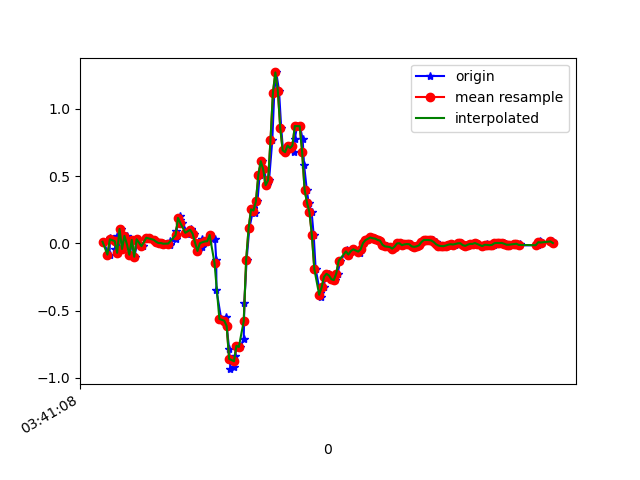

The table this chart was drawn from, first rows:
1618803668721, 1499352620236813, 0.01168719, 0.11553127, 0.00987084
1618803668778, 1499352639276989, -0.08361, -0.01764, -0.03045
1618803668780, 1499352658317165, 0.0239, -0.01397, 0.00254
1618803668782, 1499352677357341, 0.03612, -0.0775, -0.01456
1618803668821, 1499352696397517, 0.03123, -0.02863, -0.002346
1618803668823, 1499352715383245, -0.0384, -0.02619, -0.01334
1618803668838, 1499352734420605, 0.05567, 0.1827, -0.02189
1618803668849, 1499352753457949, -0.07017, -0.03963, -0.01579
1618803668872, 1499352772495325, 0.107, 0.2499, -0.02922
1618803668889, 1499352791507901, -0.04207, -0.02008, 0.007427
1618803668918, 1499352810545277, 0.05567, 0.03856, -0.02678
1618803668927, 1499352829567741, -0.005417, 0.1277, -0.007233
1618803668945, 1499352848604125, -0.08483, -0.1044, -0.03411
1618803668964, 1499352867640541, 0.02513, 0.3587, -0.03289
1618803668983, 1499352886652157, -0.09949, 0.04589, -0.001125
1618803669009, 1499352905688541, 0.03001, 0.212, -0.03778
1618803669048, 1499352924721949, -0.02008, 0.1644, 0.01109
1618803669052, 1499352943874041, -0.02252, -0.1606, -0.02067
1618803669080, 1499352962885497, 0.04101, 0.2292, -0.03778
1618803669084, 1499352981921753, 0.04223, 0.2548, -0.0109
1618803669103, 1499353000958009, 0.04223, 0.1265, -0.001125
1618803669117, 1499353019986681, 0.03001, 0.06911, -0.001125
1618803669140, 1499353038997881, 0.02635, 0.04711, -0.006012
1618803669160, 1499353058033785, 0.01169, 0.03612, -0.01456
1618803669189, 1499353077069689, 0.001913, 0.02268, -0.01579
1618803669206, 1499353096105593, 0.001913, 0.006797, -0.02067
1618803669227, 1499353115116729, -0.002974, 6.886502E-4, -0.02678
1618803669271, 1499353134155961, -0.0103, 6.886502E-4, -0.02434
1618803669274, 1499353153191993, -0.00786, 0.01168, -0.01334
1618803669278, 1499353172228025, 0.01413, 0.02757, 9.7E-5
1618803669321, 1499353191239289, 0.03123, 0.05567, 0.009871
1618803669325, 1499353210275321, 0.08988, 0.09598, 0.0282
1618803669355, 1499353229311353, 0.1766, 0.1314, 0.05385
1618803669359, 1499353248353145, 0.2011, 0.1253, 0.07951
1618803669375, 1499353267389369, 0.1497, 0.08499, 0.1125
1618803669416, 1499353286425593, 0.08377, 0.04101, 0.1491
1618803669418, 1499353305437049, 0.07277, 0.01046, 0.2053
1618803669444, 1499353324473273, 0.1045, -0.01031, 0.286
1618803669447, 1499353343505465, 0.09721, -0.04818, 0.3923
1618803669471, 1499353362541561, 0.07155, -0.08605, 0.512
1618803669482, 1499353381577657, 0.005579, -0.09461, 0.6574
1618803669506, 1499353400588985, -0.05673, -0.06162, 0.8541
1618803669535, 1499353419625081, -0.02619, 0.009241, 1.084
1618803669538, 1499353438661177, 0.02879, 0.09598, 1.338
1618803669570, 1499353457704633, 0.01413, 0.1815, 1.632
1618803669598, 1499353476716153, 0.01535, 0.2585, 1.96
1618803669601, 1499353495752441, 0.06178, 0.3318, 2.316
1618803669644, 1499353514788729, 0.03246, 0.3978, 2.695
1618803669654, 1499353533825017, -0.1215, 0.4503, 3.061
1618803669656, 1499353552856057, -0.3487, 0.4698, 3.395
1618803669695, 1499353571892217, -0.5625, 0.432, 3.647
1618803669728, 1499353590903673, -0.6028, 0.3843, 3.82
1618803669731, 1499353609939833, -0.5466, 0.3831, 3.901
1618803669740, 1499353628975993, -0.6151, 0.4026, 3.897
1618803669760, 1499353648010361, -0.7824, 0.344, 3.79
1618803669771, 1499353667021817, -0.9352, 0.2548, 3.565
1618803669802, 1499353686057977, -0.9193, 0.1204, 3.257
1618803669806, 1499353705094009, -0.8337, -0.004198, 2.889
1618803669826, 1499353724130169, -0.7617, -0.09461, 2.516
1618803669852, 1499353743166329, -0.7702, -0.1435, 2.12
1618803669880, 1499353762171385, -0.714, -0.1484, 1.715
... 134 more rows
